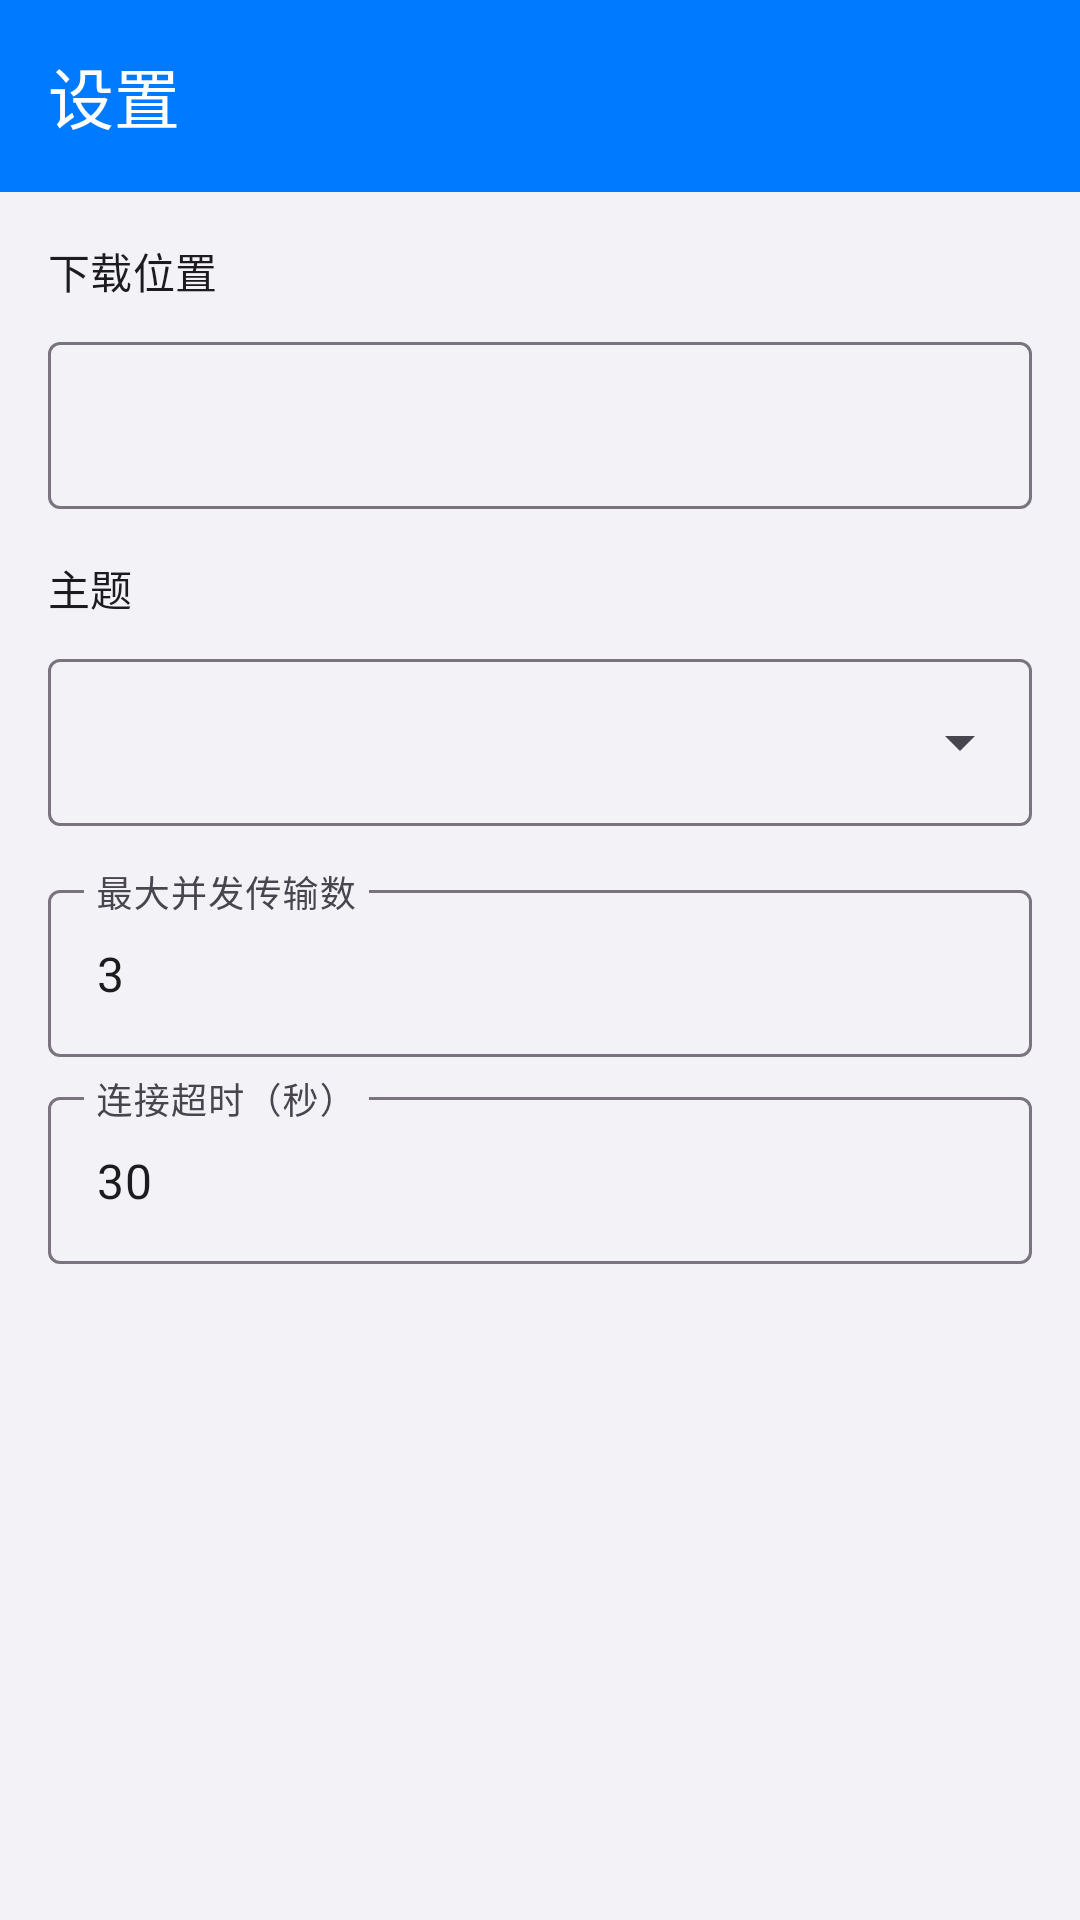

The Android layout XML behind this screen, and the referenced resources:
<!-- AndroidManifest.xml: application theme Theme.YuLink -->
<!-- res/layout/fragment_settings.xml -->
<?xml version="1.0" encoding="utf-8"?>
<LinearLayout xmlns:android="http://schemas.android.com/apk/res/android"
    xmlns:app="http://schemas.android.com/apk/res-auto"
    android:layout_width="match_parent"
    android:layout_height="match_parent"
    android:orientation="vertical">

    <com.google.android.material.appbar.MaterialToolbar
        android:id="@+id/toolbar"
        android:layout_width="match_parent"
        android:layout_height="?attr/actionBarSize"
        android:background="?attr/colorPrimary"
        app:title="@string/settings"
        app:titleTextColor="?attr/colorOnPrimary" />

    <ScrollView
        android:layout_width="match_parent"
        android:layout_height="match_parent">

        <LinearLayout
            android:layout_width="match_parent"
            android:layout_height="wrap_content"
            android:orientation="vertical"
            android:padding="16dp">

            <TextView
                android:layout_width="wrap_content"
                android:layout_height="wrap_content"
                android:text="@string/download_location"
                android:textAppearance="?attr/textAppearanceTitleSmall" />

            <com.google.android.material.textfield.TextInputLayout
                style="@style/Widget.Material3.TextInputLayout.OutlinedBox"
                android:layout_width="match_parent"
                android:layout_height="wrap_content"
                android:layout_marginTop="8dp">

                <com.google.android.material.textfield.TextInputEditText
                    android:id="@+id/et_download_location"
                    android:layout_width="match_parent"
                    android:layout_height="wrap_content"
                    android:inputType="text" />
            </com.google.android.material.textfield.TextInputLayout>

            <TextView
                android:layout_width="wrap_content"
                android:layout_height="wrap_content"
                android:layout_marginTop="16dp"
                android:text="@string/theme"
                android:textAppearance="?attr/textAppearanceTitleSmall" />

            <com.google.android.material.textfield.TextInputLayout
                android:id="@+id/til_theme"
                style="@style/Widget.Material3.TextInputLayout.OutlinedBox.ExposedDropdownMenu"
                android:layout_width="match_parent"
                android:layout_height="wrap_content"
                android:layout_marginTop="8dp">

                <AutoCompleteTextView
                    android:id="@+id/spinner_theme"
                    android:layout_width="match_parent"
                    android:layout_height="wrap_content"
                    android:inputType="none" />
            </com.google.android.material.textfield.TextInputLayout>

            <com.google.android.material.textfield.TextInputLayout
                android:id="@+id/til_max_transfers"
                style="@style/Widget.Material3.TextInputLayout.OutlinedBox"
                android:layout_width="match_parent"
                android:layout_height="wrap_content"
                android:layout_marginTop="16dp"
                android:hint="@string/max_concurrent_transfers">

                <com.google.android.material.textfield.TextInputEditText
                    android:id="@+id/et_max_transfers"
                    android:layout_width="match_parent"
                    android:layout_height="wrap_content"
                    android:inputType="number"
                    android:text="3" />
            </com.google.android.material.textfield.TextInputLayout>

            <com.google.android.material.textfield.TextInputLayout
                android:id="@+id/til_timeout"
                style="@style/Widget.Material3.TextInputLayout.OutlinedBox"
                android:layout_width="match_parent"
                android:layout_height="wrap_content"
                android:layout_marginTop="8dp"
                android:hint="@string/connection_timeout">

                <com.google.android.material.textfield.TextInputEditText
                    android:id="@+id/et_timeout"
                    android:layout_width="match_parent"
                    android:layout_height="wrap_content"
                    android:inputType="number"
                    android:text="30" />
            </com.google.android.material.textfield.TextInputLayout>

        </LinearLayout>
    </ScrollView>
</LinearLayout>
<!-- resources referenced by this layout -->
<resources>
  <string name="connection_timeout">连接超时（秒）</string>
  <string name="download_location">下载位置</string>
  <string name="max_concurrent_transfers">最大并发传输数</string>
  <string name="settings">设置</string>
  <string name="theme">主题</string>
  <style name="Theme.YuLink" parent="Theme.Material3.Light.NoActionBar">
          
          <item name="colorPrimary">@color/primary</item>
          <item name="colorPrimaryVariant">@color/primary_variant</item>
          <item name="colorOnPrimary">@color/on_primary</item>
  
          
          <item name="colorSecondary">@color/secondary</item>
          <item name="colorSecondaryVariant">@color/secondary_variant</item>
          <item name="colorOnSecondary">@color/on_secondary</item>
  
          
          <item name="android:colorBackground">@color/background</item>
          <item name="colorSurface">@color/surface</item>
          <item name="colorError">@color/error</item>
          <item name="colorOnBackground">@color/on_background</item>
          <item name="colorOnSurface">@color/on_surface</item>
          <item name="colorOnError">@color/on_error</item>
      </style>
  <color name="primary">#007AFF</color>
  <color name="primary_variant">#0056CC</color>
  <color name="on_primary">#FFFFFF</color>
  <color name="secondary">#5856D6</color>
  <color name="secondary_variant">#4240B0</color>
  <color name="on_secondary">#FFFFFF</color>
  <color name="background">#F2F2F7</color>
  <color name="surface">#FFFFFF</color>
  <color name="error">#FF3B30</color>
  <color name="on_background">#1C1C1E</color>
  <color name="on_surface">#1C1C1E</color>
  <color name="on_error">#FFFFFF</color>
</resources>
